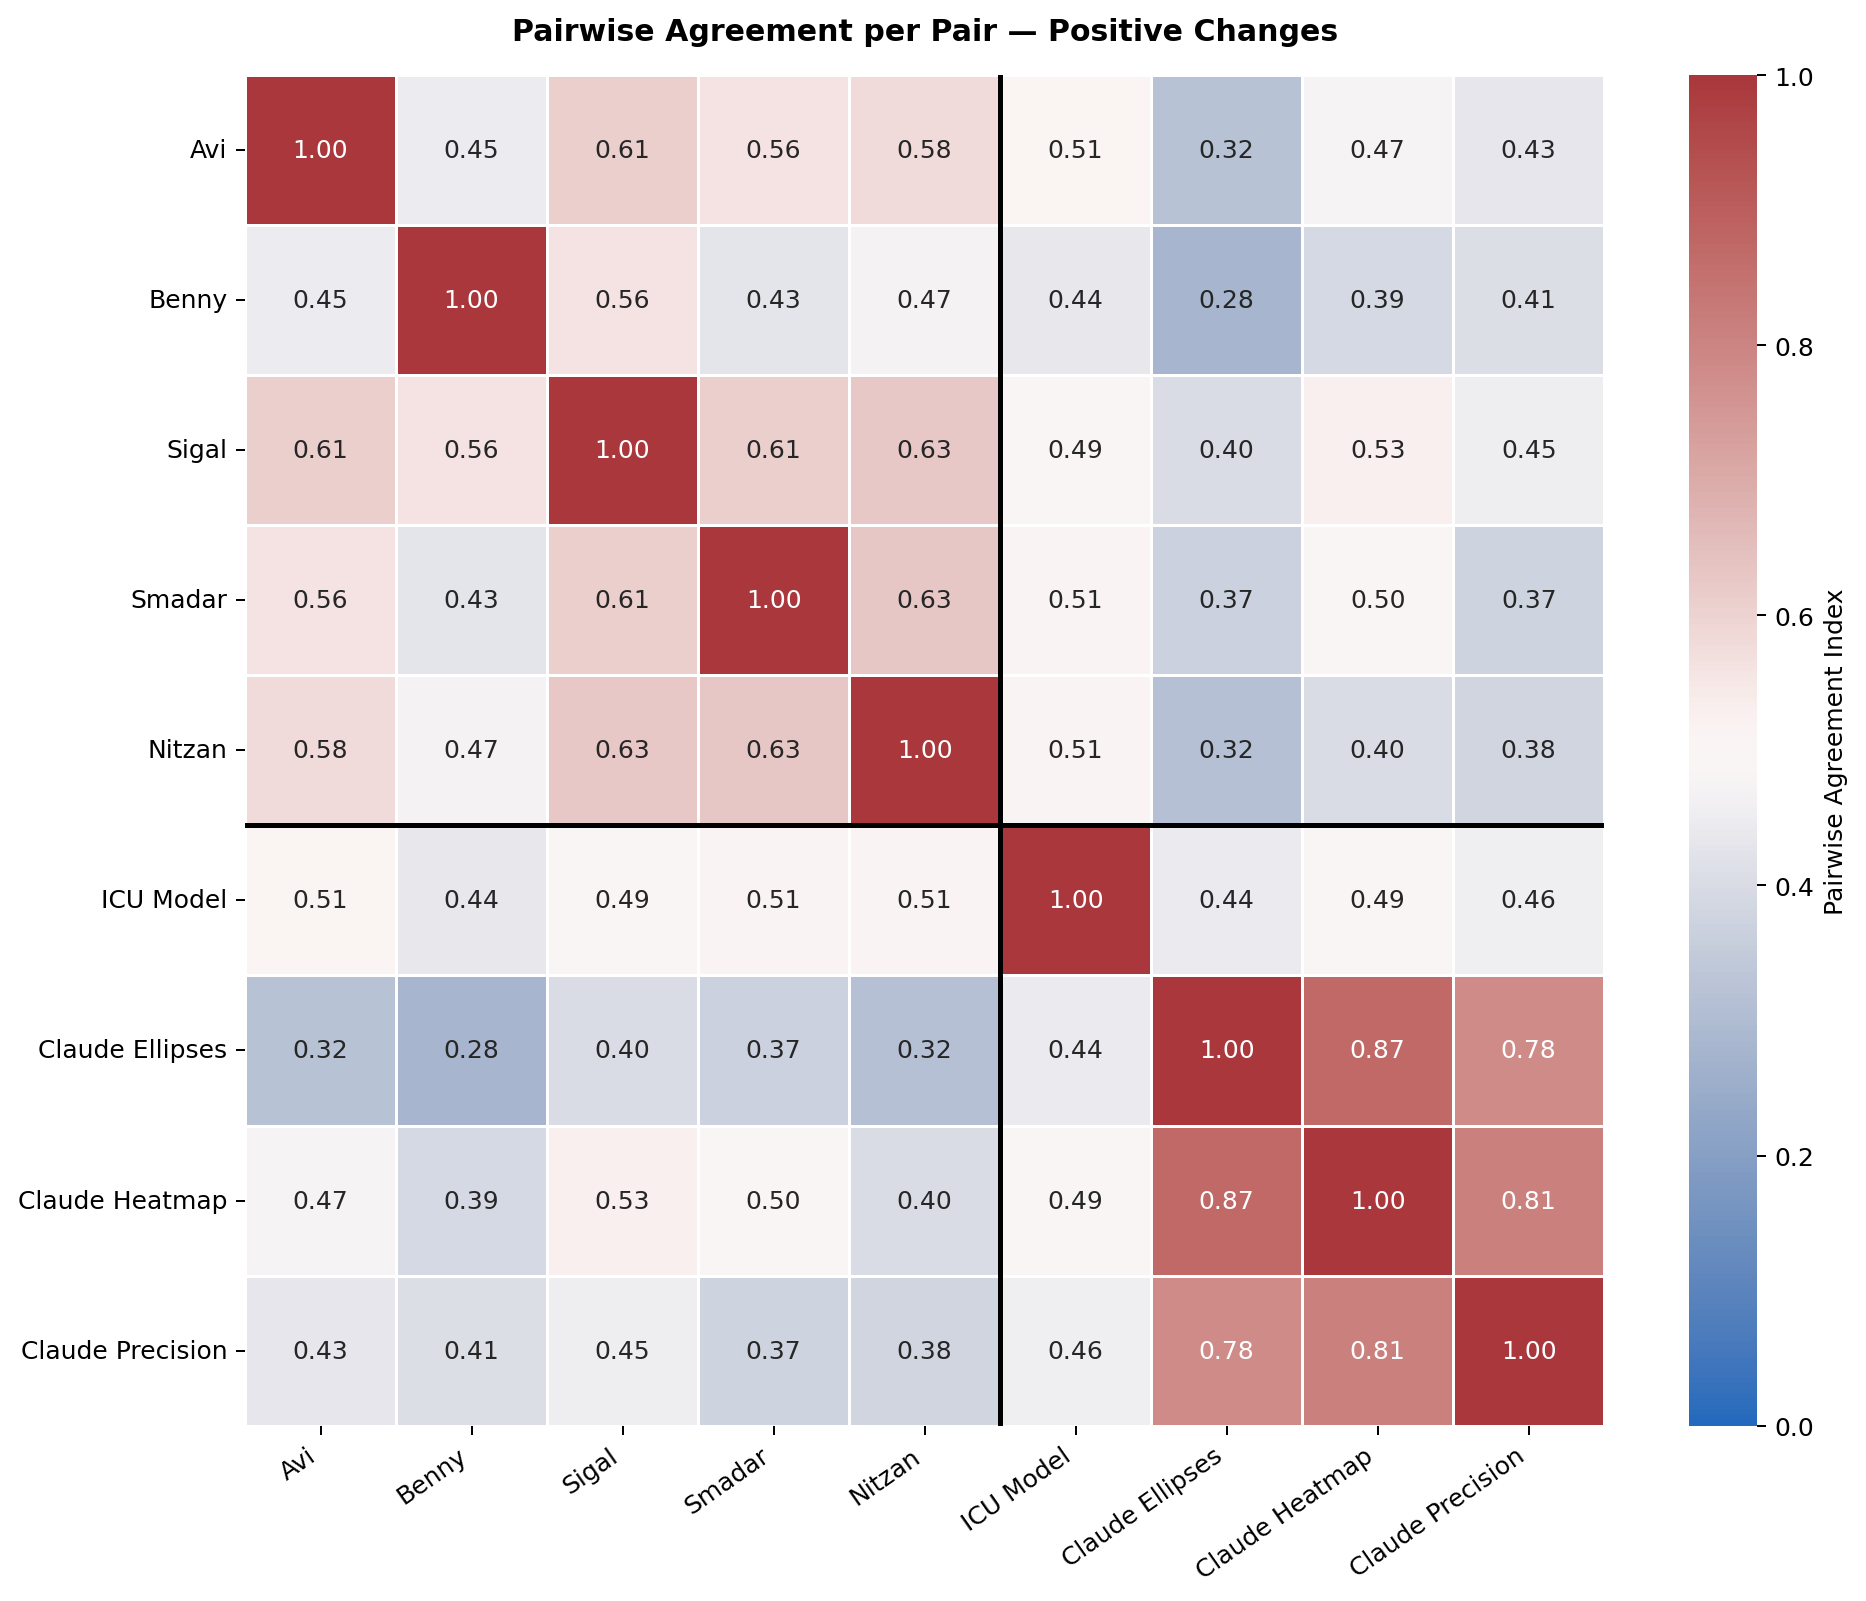

The data file committed next to this chart (first rows):
, Avi, Benny, Sigal, Smadar, Nitzan, ICU Model, Claude Ellipses, Claude Heatmap, Claude Precision
Avi, 1.0, 0.4463, 0.61, 0.5603, 0.5813, 0.5093, 0.32, 0.4733, 0.4333
Benny, 0.4463, 1.0, 0.559, 0.4287, 0.4703, 0.4353, 0.2797, 0.3933, 0.4067
Sigal, 0.61, 0.559, 1.0, 0.6117, 0.626, 0.495, 0.4, 0.53, 0.45
Smadar, 0.5603, 0.4287, 0.6117, 1.0, 0.632, 0.5137, 0.37, 0.5, 0.3717
Nitzan, 0.5813, 0.4703, 0.626, 0.632, 1.0, 0.513, 0.3163, 0.4, 0.3817
ICU Model, 0.5093, 0.4353, 0.495, 0.5137, 0.513, 1.0, 0.4425, 0.49, 0.4567
Claude Ellipses, 0.32, 0.2797, 0.4, 0.37, 0.3163, 0.4425, 1.0, 0.8733, 0.7833
Claude Heatmap, 0.4733, 0.3933, 0.53, 0.5, 0.4, 0.49, 0.8733, 1.0, 0.81
Claude Precision, 0.4333, 0.4067, 0.45, 0.3717, 0.3817, 0.4567, 0.7833, 0.81, 1.0
